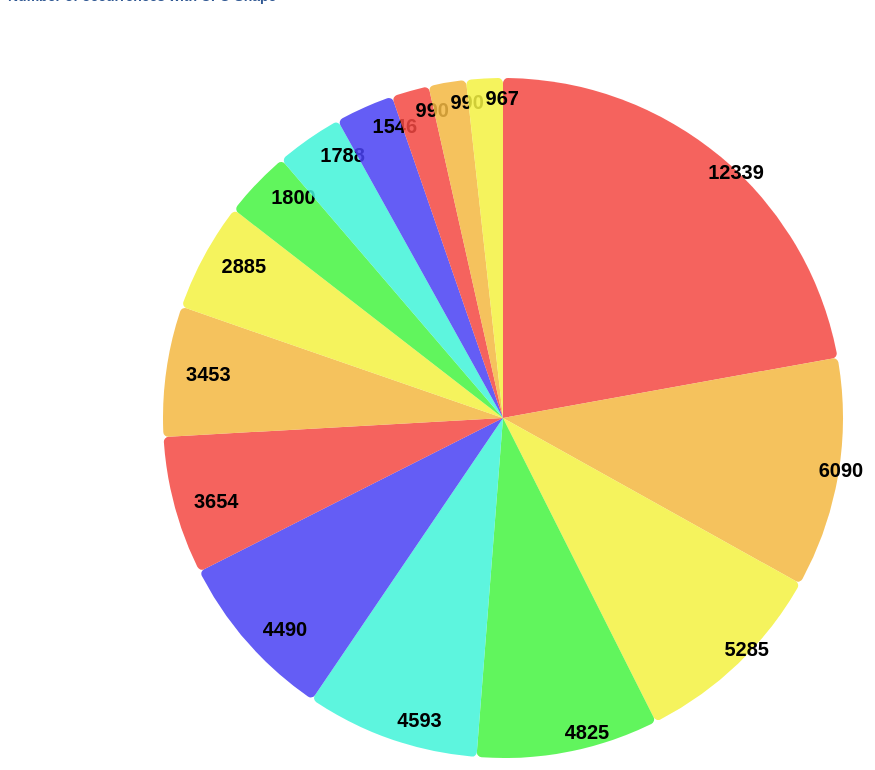
D3 v4 page, settled after 480 driven frames (8 s of simulated time); the page loaded 1 data file(s).


d3.json("pieShapeSighting.json", function(data){
  //var data=[{  city:"Deesa",  beautifulRatio:30},{  city:"Patan",  beautifulRatio:20},{  city:"Ahmedabad",  beautifulRatio:15},{  city:"Bhabhar",  beautifulRatio:35},{  city:"BHakhasar",  beautifulRatio:50}];
    $("#chart").empty();
    var pieChartConfig = {
    mainDiv: "#chart",
    colorRange: ["#f44842", "#f4b841", "#f4f141", "#46f441", "#41f4d9", "#4941f4"],
    data: data,
    caption:"label",
    tooltipLable:"Shape",
    value:"value"
  };
  var pieChart = new pieChart(pieChartConfig);

  function pieChart(config) {
    function setReSizeEvent(data) {
        var resizeTimer;
        window.removeEventListener('resize', function() {});
        window.addEventListener('resize', function(event) {

            if (resizeTimer !== false) {
                clearTimeout(resizeTimer);
            }
            resizeTimer = setTimeout(function() {
                $(data.mainDiv).empty();
                drawPieChart(data);
                clearTimeout(resizeTimer);
            }, 500);
        });
    }
    drawPieChart(config);
    setReSizeEvent(config);
  }

  function drawPieChart(config) {
      var data = config.data;
      var colorRange = config.colorRange;
      var mainDiv = config.mainDiv;
      var mainDivName = mainDiv.substr(1, mainDiv.length);
      var caption = config.caption;
      var tooltipLable = config.tooltipLable;
      var value = config.value;
      d3.select(mainDiv).append("svg").attr("width", $(mainDiv).width()).attr("height", $(mainDiv).height());
      var svg = d3.select(mainDiv + " svg"),
          margin = {
              top: 50,
              right: 20,
              bottom: 30,
              left: 40
          },
          width = +svg.attr("width") - margin.left - margin.right,
          height = +svg.attr("height") - margin.top - margin.bottom;
      var g = svg.append("g").attr("transform", "translate(" + width / 2 + "," + (height+100) / 2 + ")");
      var color = d3.scaleOrdinal(colorRange);
      var radius = Math.min(width, height) * 0.5;
      var pie = d3.pie()
          .sort(null)
          .value(function(d) {
              return d[value];
          });

      var path = d3.arc()
          .outerRadius(radius - 20)
          .innerRadius(0)
          .cornerRadius(5);

      var label = d3.arc()
          .outerRadius(radius - 40)
          .innerRadius(radius - 40);
      var arc = g.selectAll(".arc")
          .data(pie(data))
          .enter().append("g")
          .classed("arc", true);

      var pathArea = arc.append("path")
          .attr("d", path)
          .attr("id", function(d, i) {
              return "arc-" + i
          })
          .attr("style", "fill-opacity: 0.85;")
          .attr("fill", function(d) {
              return color(d.data[caption]);
          })
          .attr("data", function(d) {
              d.data["percentage"] = (d.endAngle - d.startAngle) / (2 * Math.PI) * 100;
              return JSON.stringify(d.data);
          });


/*-----*/

      function midAngle(d){
        return d.startAngle + (d.endAngle - d.startAngle)/2;
      }
      var outerArc = d3.arc()
        .innerRadius(radius )
        .outerRadius(radius );

      var tmparc = d3.arc()
        .outerRadius(radius )
        .innerRadius(radius * 0.9);

      arc.append("polyline")
      .attr("style","opacity: .3; stroke: black; stroke-width: 2px; fill: none; visibility: hidden;")
      .transition().duration(1000)
        .attrTween("points", function(d){
          this._current = this._current || d;
          var interpolate = d3.interpolate(this._current, d);
          this._current = interpolate(0);
          return function(t) {
            var d2 = interpolate(t);
            var pos = outerArc.centroid(d2);
            pos[0] = radius * 1.15 * (midAngle(d2) < Math.PI ? 1 : -1);
            return [tmparc.centroid(d2), outerArc.centroid(d2), pos];
          };
        });


/*-----*/


      //CBT:give blinking effect on mouse over
      pathArea.on("mouseover", function(d) {
          var currentEl = d3.select(this);
          currentEl.attr("style", "fill-opacity:1;");
          d3.select(this.parentNode).select("polyline").attr("style","visibility:visible");
          d3.select(this.parentNode).select("text").attr("style","visibility:visible");

          var fadeInSpeed = 120;
          d3.select("#tooltip_" + mainDivName)
              .transition()
              .duration(fadeInSpeed)
              .style("opacity", function() {
                  return 1;
              });
          d3.select("#tooltip_" + mainDivName)
              .attr("transform", function(d) {
                  var mouseCoords = d3.mouse(this.parentNode);
                  var xCo = mouseCoords[0] + 10;;
                  var yCo = mouseCoords[0] + 10;
                  return "translate(" + xCo + "," + yCo + ")";
              });
          //CBT:calculate tooltips text
          var tooltipData = JSON.parse(currentEl.attr("data"));
          var tooltipsText = "";
          d3.selectAll("#tooltipText_" + mainDivName).text("");
          var yPos = 0;
          d3.selectAll("#tooltipText_" + mainDivName).append("tspan").attr("x", 0).attr("y", yPos * 10).attr("dy", "1.9em").text(tooltipLable + ":  " + d3.format("0.2f")(tooltipData["percentage"]) + "%");
          var dims = helpers.getDimensions("tooltipText_" + mainDivName);
          d3.selectAll("#tooltipText_" + mainDivName + " tspan")
              .attr("x", dims.w + 2);

          d3.selectAll("#tooltipRect_" + mainDivName)
              .attr("width", dims.w + 10)
              .attr("height", dims.h + 20);
      });
      pathArea.on("mousemove", function(d) {
          var currentEl = d3.select(this);
          d3.selectAll("#tooltip_" + mainDivName)
              .attr("transform", function(d) {
                  var mouseCoords = d3.mouse(this.parentNode);
                  var xCo = mouseCoords[0] + 10;
                  var yCo = mouseCoords[1] + 10;
                  return "translate(" + xCo + "," + yCo + ")";
              });
      });
      pathArea.on("mouseout", function(d) {
          var currentEl = d3.select(this);
          currentEl.attr("style", "fill-opacity:0.85;");
          d3.select(this.parentNode).select("polyline").attr("style","visibility:hidden");
          d3.select(this.parentNode).select("text").attr("style","visibility:hidden");

          d3.select("#tooltip_" + mainDivName)
              .style("opacity", function() {
                  return 0;
              });
          d3.select("#tooltip_" + mainDivName).attr("transform", function(d, i) {
              var x = -1000;
              var y = -1000;
              return "translate(" + x + "," + y + ")";
          });
      });

      //CBT:tooltips start
      var tooltipg = g.append("g")
          .attr("font-family", "sans-serif")
          .attr("font-size", 20)
          .attr("font-weight", "bold")
          .attr("text-anchor", "end")
          .attr("id", "tooltip_" + mainDivName)
          .attr("style", "opacity:0")
          .attr("transform", "translate(-1000,-1000)");

      tooltipg.append("rect")
          .attr("id", "tooltipRect_" + mainDivName)
          .attr("x", 0)
          .attr("width", 120)
          .attr("height", 80)
          .attr("opacity", 0.8)
          .style("fill", "#000000");

      tooltipg
          .append("text")
          .attr("id", "tooltipText_" + mainDivName)
          .attr("x", 30)
          .attr("y", 15)
          .attr("fill", "#fff")
          .style("font-size", 20)
          .style("font-family", "arial")
          .attr("font-weight", "bold")
          .text(function(d, i) {
              return "";
          });
      //CBT:tooltips end


      arc.append("text")
          .attr("style","visibility:hidden")
          .attr("font-size", 20)
          .attr("font-weight", "bold")
          .text(function(d) {
              return d.data[caption].toString();
          })
          .transition().duration(1000)
            .attrTween("transform", function(d) {
              this._current = this._current || d;
              var interpolate = d3.interpolate(this._current, d);
              this._current = interpolate(0);
              return function(t) {
                var d2 = interpolate(t);
                var pos = outerArc.centroid(d2);
                pos[0] = radius *1.15* (midAngle(d2) < Math.PI ? 1 : -1);
                return "translate("+ pos +")";
              };
            })
            .styleTween("text-anchor", function(d){
              this._current = this._current || d;
              var interpolate = d3.interpolate(this._current, d);
              this._current = interpolate(0);
              return function(t) {
                var d2 = interpolate(t);
                return midAngle(d2) < Math.PI ? "start":"end";
              };
            });
      arc.append("text")
          //.attr("style","visibility:hidden")
          .attr("transform", function(d) {
              return "translate(" + label.centroid(d) + ")";
          })
          .attr("dy", "0.35em")
          .attr("font-size", 20)
          .attr("font-weight", "bold")
          .text(function(d) {
              return d.data[value];
          });
          /*
      arc.append("text")
        .attr("dx", 30)
        .attr("dy", -5)
        .append("textPath")
        .attr("xlink:href", function(d, i) {
            return "#arc-" + i;
        })
        .text(function(d) {
            return d.data[caption].toString();
        });
*/


  }

  var helpers = {
      getDimensions: function(id) {
          var el = document.getElementById(id);
          var w = 0,
              h = 0;
          if (el) {
              var dimensions = el.getBBox();
              w = dimensions.width;
              h = dimensions.height;
          } else {
              console.log("error: getDimensions() " + id + " not found.");
          }
          return {
              w: w,
              h: h
          };
      }
  }
});



### data: pieShapeSighting.json
[
 {
  "label": "light",
  "value": "12339"
 },
 {
  "label": "triangle",
  "value": "6090"
 },
 {
  "label": "circle",
  "value": "5285"
 },
 {
  "label": "disk",
  "value": "4825"
 },
 {
  "label": "other",
  "value": "4593"
 },
 {
  "label": "unknown",
  "value": "4490"
 },
 {
  "label": "sphere",
  "value": "3654"
 },
 {
  "label": "fireball",
  "value": "3453"
 },
 "... 7 more items"
]